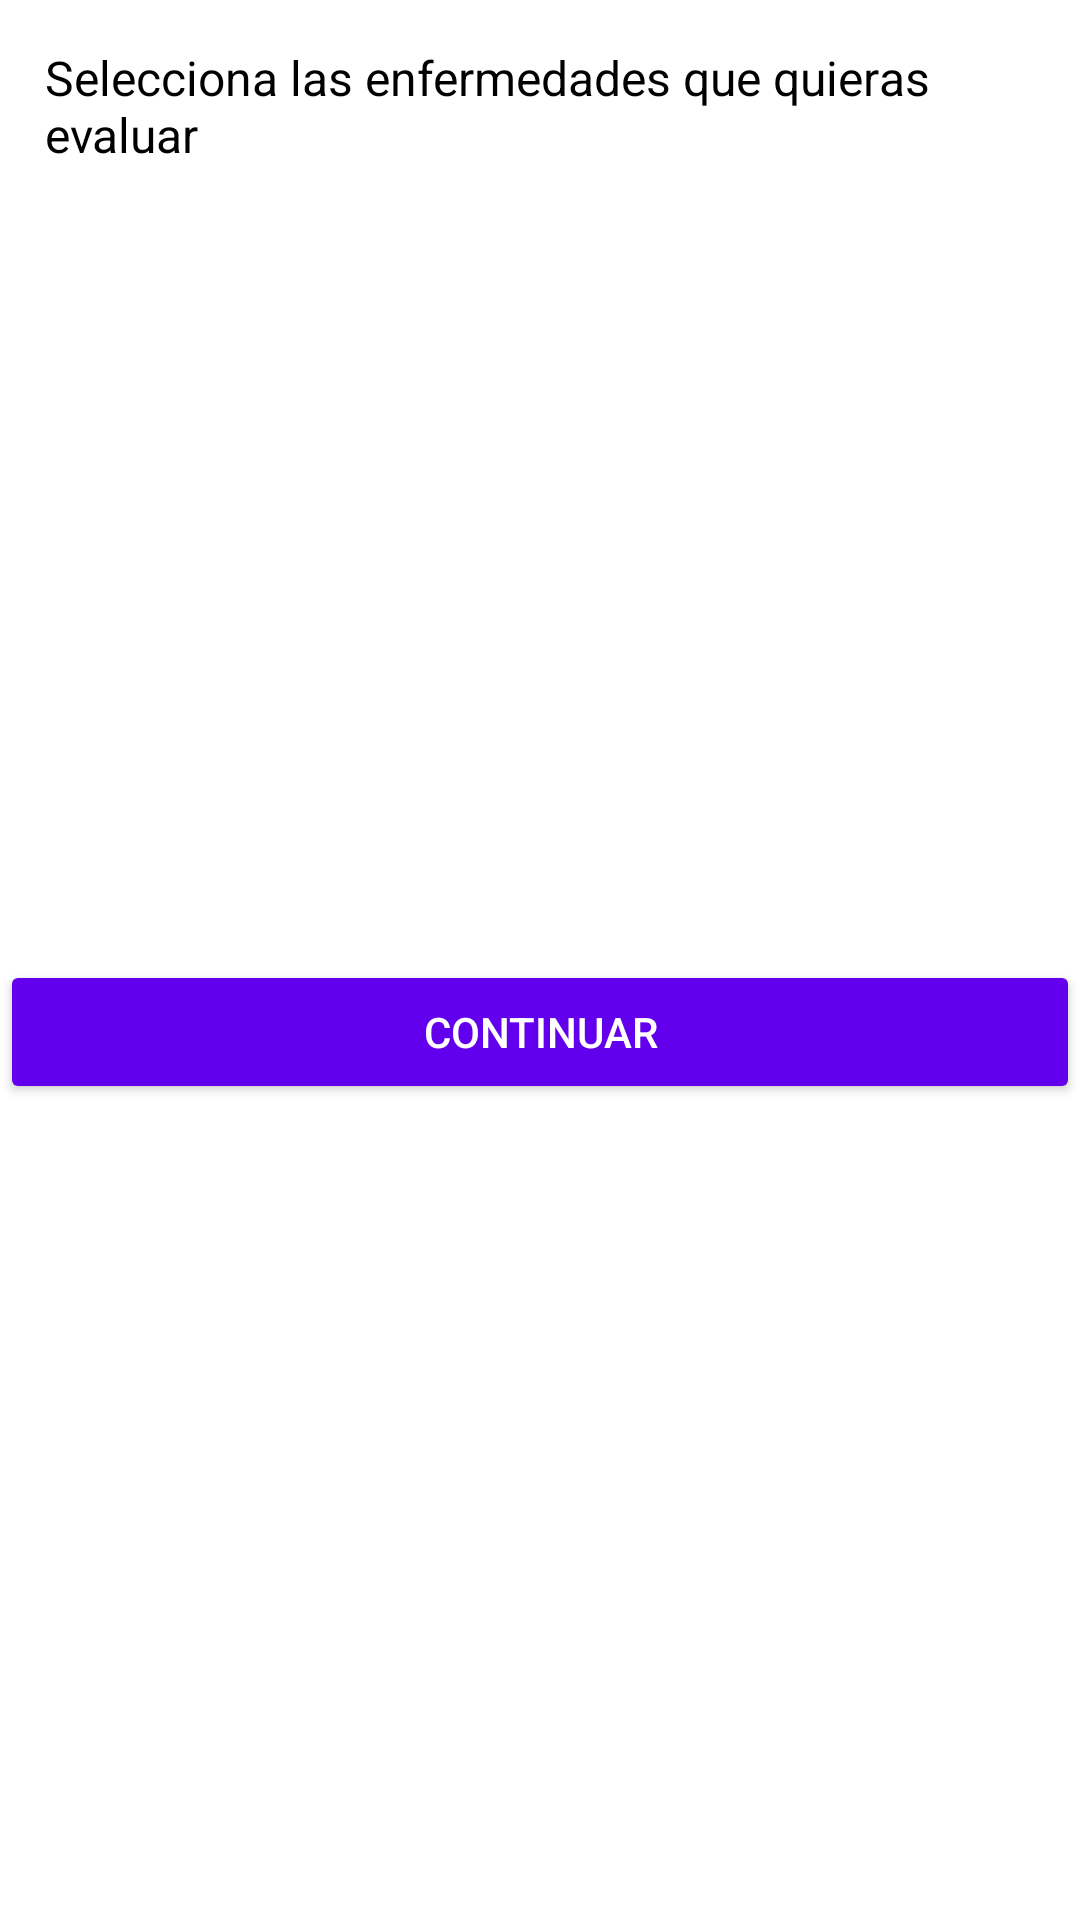

The Android layout XML behind this screen, and the referenced resources:
<!-- AndroidManifest.xml: application theme AppTheme -->
<!-- res/layout/fragment_select_diseases.xml -->
<?xml version="1.0" encoding="utf-8"?>
<android.support.constraint.ConstraintLayout xmlns:android="http://schemas.android.com/apk/res/android"
    android:layout_width="match_parent"
    android:layout_height="match_parent"
    android:background="#ffffff"
    xmlns:app="http://schemas.android.com/apk/res-auto">

    <TextView
        android:padding="15dp"
        android:textSize="16sp"
        android:textColor="@android:color/black"
        android:text="Selecciona las enfermedades que quieras evaluar"
        android:layout_width="wrap_content"
        android:layout_height="wrap_content" />

    <android.support.v7.widget.RecyclerView
        app:layout_constraintTop_toTopOf="parent"
        app:layout_constraintLeft_toLeftOf="parent"
        app:layout_constraintRight_toRightOf="parent"
        app:layout_constraintBottom_toBottomOf="parent"
        android:id="@+id/rvDiseases"
        android:layout_width="wrap_content"
        android:layout_height="wrap_content" />

    <Button
        android:theme="@style/PrimaryButton"
        app:layout_constraintRight_toRightOf="parent"
        app:layout_constraintLeft_toLeftOf="parent"
        app:layout_constraintTop_toBottomOf="@+id/rvDiseases"
        android:id="@+id/btnContinue"
        android:text="Continuar"
        android:layout_width="0dp"
        android:layout_height="wrap_content" />

</android.support.constraint.ConstraintLayout>
<!-- resources referenced by this layout -->
<resources>
  <style name="PrimaryButton" parent="Theme.AppCompat">
          <item name="colorButtonNormal">@color/colorPrimary</item>
          <item name="colorAccent">@color/colorPrimary</item>
          <item name="colorControlHighlight">@color/colorPrimaryDark</item>
      </style>
  <style name="AppTheme" parent="Theme.AppCompat.Light.DarkActionBar">
          
          <item name="colorPrimary">@color/colorPrimary</item>
          <item name="colorPrimaryDark">@color/colorPrimaryDark</item>
          <item name="colorAccent">@color/colorAccent</item>
      </style>
  <!-- not gathered from this repository: default colours our renderer supplied (Android Studio template values) -->
  <color name="colorPrimary">#FF6200EE</color>
  <color name="colorPrimaryDark">#FF3700B3</color>
  <color name="colorAccent">#FF03DAC5</color>
</resources>
